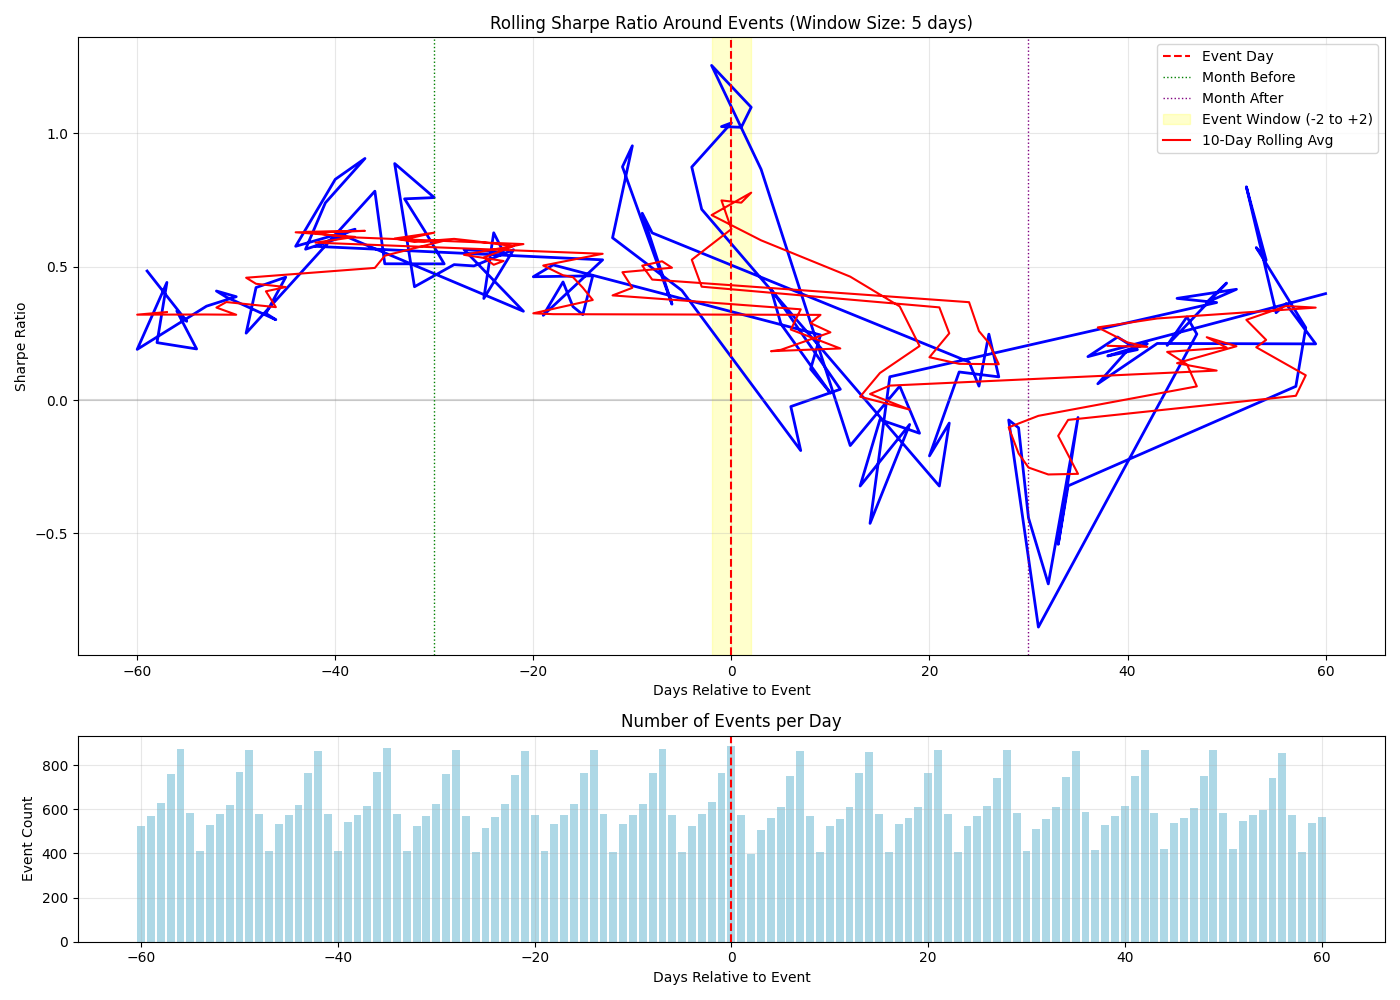

Values plotted in this chart, from the file beside it:
days_to_event, mean_return, std_dev, sharpe_ratio, num_observations, unique_events
-59, 0.001036, 0.034, 0.4838, 2478, 568
-55, 0.0006343, 0.03413, 0.2951, 3148, 581
-56, 0.0007138, 0.03394, 0.3338, 3245, 871
-54, 0.0004341, 0.03598, 0.1915, 2969, 409
-58, 0.0004521, 0.03335, 0.2152, 3349, 626
-57, 0.0009467, 0.03408, 0.441, 3404, 758
-60, 0.000347, 0.02901, 0.1899, 1720, 526
-53, 0.0008049, 0.0363, 0.3519, 2717, 529
-50, 0.0008983, 0.0368, 0.3875, 3412, 767
-52, 0.0009243, 0.0359, 0.4088, 2903, 579
-51, 0.0008361, 0.03439, 0.3859, 3361, 619
-46, 0.00061, 0.03215, 0.3012, 2715, 532
-47, 0.00064, 0.03131, 0.3245, 2964, 412
-45, 0.0007972, 0.02747, 0.4607, 2900, 573
-48, 0.0008438, 0.03176, 0.4218, 3158, 580
-49, 0.0005082, 0.03218, 0.2507, 3245, 867
-36, 0.001466, 0.02972, 0.7831, 3410, 768
-35, 0.0009362, 0.02909, 0.5109, 3251, 875
-29, 0.0009518, 0.02959, 0.5105, 3387, 761
-31, 0.001188, 0.02965, 0.636, 2888, 567
-33, 0.001379, 0.02903, 0.7544, 2958, 413
-30, 0.00146, 0.03052, 0.7591, 3341, 623
-34, 0.001678, 0.03004, 0.8867, 3159, 579
-32, 0.0007724, 0.02887, 0.4248, 2706, 524
-28, 0.0009463, 0.02959, 0.5077, 3226, 866
-26, 0.0009575, 0.03023, 0.5028, 2921, 406
-22, 0.00108, 0.03042, 0.5635, 3380, 756
-25, 0.0007221, 0.0301, 0.3808, 2678, 516
-24, 0.001192, 0.03018, 0.627, 2864, 563
-23, 0.001108, 0.03176, 0.5536, 3323, 623
-27, 0.001079, 0.03037, 0.5641, 3119, 570
-21, 0.0006349, 0.03028, 0.3329, 3228, 865
-39, 0.001326, 0.03426, 0.6145, 2723, 544
-43, 0.0009854, 0.02766, 0.5655, 3400, 765
-41, 0.001514, 0.03251, 0.7393, 3165, 579
-37, 0.001736, 0.03042, 0.9058, 3375, 616
-40, 0.001742, 0.03341, 0.8276, 2972, 412
-44, 0.001004, 0.02763, 0.5765, 3353, 618
-38, 0.001394, 0.03456, 0.6405, 2912, 572
-42, 0.001159, 0.03194, 0.5763, 3239, 865
-13, 0.00138, 0.04168, 0.5257, 3151, 578
-19, 0.0009009, 0.04504, 0.3175, 2954, 411
-17, 0.001368, 0.04905, 0.4427, 2905, 573
-16, 0.001035, 0.04691, 0.3502, 3363, 624
-15, 0.0008631, 0.04279, 0.3202, 3409, 765
-14, 0.001312, 0.04472, 0.4657, 3242, 869
-20, 0.001313, 0.04507, 0.4623, 3137, 573
-18, 0.001575, 0.04935, 0.5066, 2713, 532
9, 0.0005091, 0.03314, 0.2439, 2920, 405
8, 0.0002384, 0.03261, 0.1161, 3114, 571
10, 0.00005518, 0.03358, 0.02609, 2669, 526
5, 0.0009312, 0.05181, 0.2853, 3290, 610
4, 0.00146, 0.05567, 0.4162, 2827, 562
11, 0.0000844, 0.03322, 0.04033, 2860, 556
6, -0.00005381, 0.03475, -0.02458, 3355, 750
7, -0.0004036, 0.03379, -0.1896, 3198, 862
-5, 0.0008888, 0.03435, 0.4108, 2956, 407
-12, 0.001704, 0.04448, 0.6083, 2958, 406
-10, 0.002342, 0.039, 0.9534, 2899, 572
-11, 0.002637, 0.04786, 0.8746, 2714, 533
... 61 more rows
